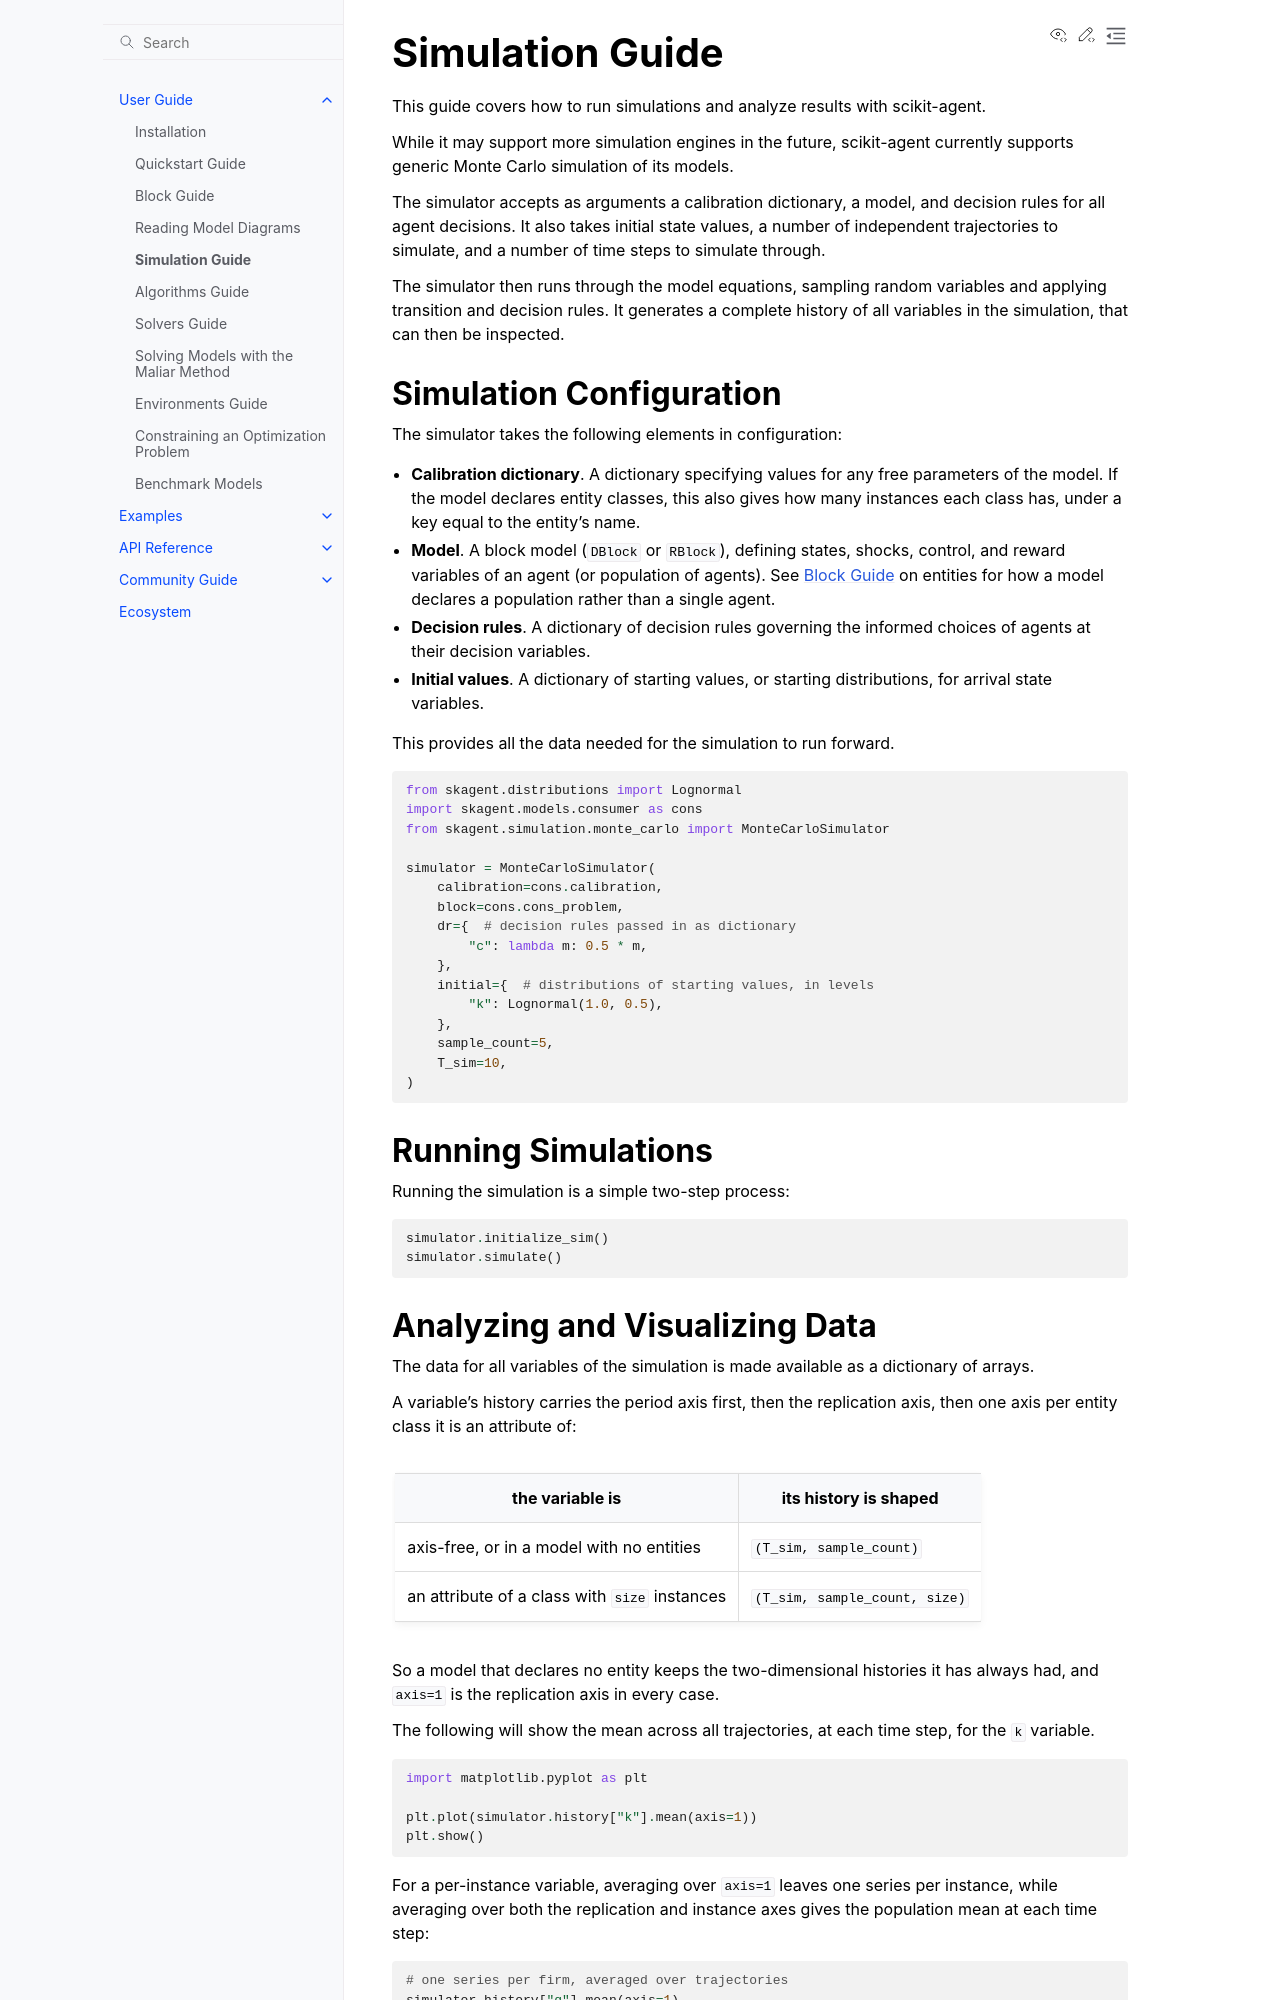

repository: scikit-agent/scikit-agent · page: user_guide/simulation.html · generator: sphinx

# Simulation Guide

This guide covers how to run simulations and analyze results with scikit-agent.

While it may support more simulation engines in the future, scikit-agent
currently supports generic Monte Carlo simulation of its models.

The simulator accepts as arguments a calibration dictionary, a model, and
decision rules for all agent decisions. It also takes initial state values, a
number of independent trajectories to simulate, and a number of time steps to
simulate through.

The simulator then runs through the model equations, sampling random variables
and applying transition and decision rules. It generates a complete history of
all variables in the simulation, that can then be inspected.

## Simulation Configuration

The simulator takes the following elements in configuration:

- **Calibration dictionary**. A dictionary specifying values for any free
  parameters of the model. If the model declares entity classes, this also gives
  how many instances each class has, under a key equal to the entity's name.
- **Model**. A block model (`DBlock` or `RBlock`), defining states, shocks,
  control, and reward variables of an agent (or population of agents). See
  {doc}`blocks` on entities for how a model declares a population rather than a
  single agent.
- **Decision rules**. A dictionary of decision rules governing the informed
  choices of agents at their decision variables.
- **Initial values**. A dictionary of starting values, or starting
  distributions, for arrival state variables.

This provides all the data needed for the simulation to run forward.

```python
from skagent.distributions import Lognormal
import skagent.models.consumer as cons
from skagent.simulation.monte_carlo import MonteCarloSimulator

simulator = MonteCarloSimulator(
    calibration=cons.calibration,
    block=cons.cons_problem,
    dr={  # decision rules passed in as dictionary
        "c": lambda m: 0.5 * m,
    },
    initial={  # distributions of starting values, in levels
        "k": Lognormal(1.0, 0.5),
    },
    sample_count=5,
    T_sim=10,
)
```

## Running Simulations

Running the simulation is a simple two-step process:

```python
simulator.initialize_sim()
simulator.simulate()
```
